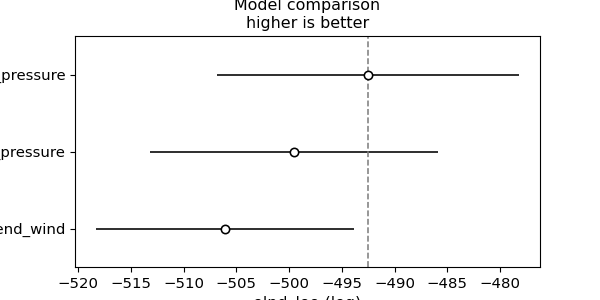

The data file committed next to this chart (first rows):
, rank, elpd_loo, p_loo, elpd_diff, weight, se, dse, warning, scale
economic_trend_pressure, 0, -492.5, 5.88, 0.0, 0.8334, 14.33, 0.0, False, log
trend_pressure, 1, -499.5, 4.623, 6.997, 0.09267, 13.64, 4.343, False, log
economic_trend_wind, 2, -506.1, 5.396, 13.53, 0.07397, 12.24, 5.663, False, log
